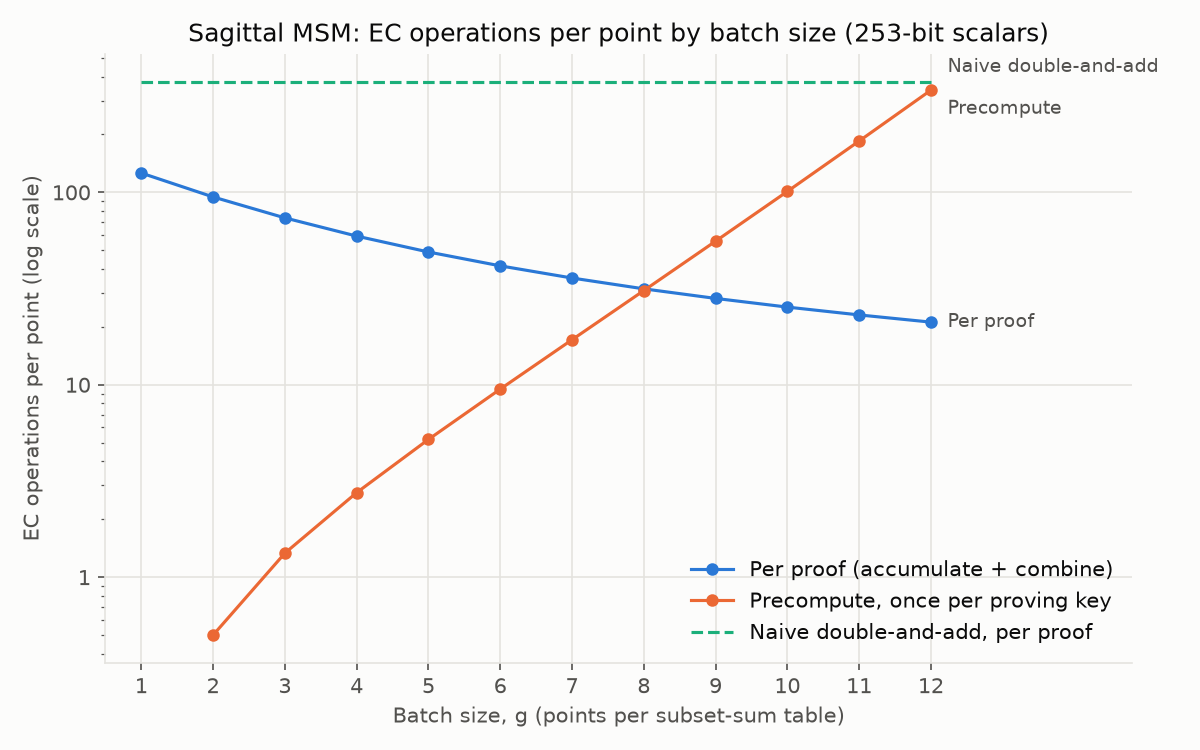

Data behind this chart, as committed beside it:
algorithm, batch_size, prepare_adds, accumulate_adds, combine_adds, combine_doubles, per_proof_ops, table_points
sagittal, 1, 0, 515750, 252, 252, 516254, 4096
sagittal, 2, 2048, 387275, 252, 252, 387779, 6144
sagittal, 3, 5460, 301381, 252, 252, 301885, 9556
sagittal, 4, 11264, 242254, 252, 252, 242758, 15360
sagittal, 5, 21294, 200174, 252, 252, 200678, 25390
sagittal, 6, 38885, 169516, 252, 252, 170020, 42981
sagittal, 7, 70200, 146467, 252, 252, 146971, 74296
sagittal, 8, 126464, 128621, 252, 252, 129125, 130560
sagittal, 9, 228410, 114638, 252, 252, 115142, 232506
sagittal, 10, 414374, 103280, 252, 252, 103784, 418470
sagittal, 11, 757403, 93988, 252, 252, 94492, 761499
sagittal, 12, 1392314, 86185, 252, 252, 86689, 1396410
naive, , 0, , , , 1541174, 0
